Run: headless pygame with SDL's dummy video driver; simulated clock (each Clock.tick advances the game by its frame time, no real sleeping); random seed 0; keys injected as events and as key.get_pressed() state; no mouse input.
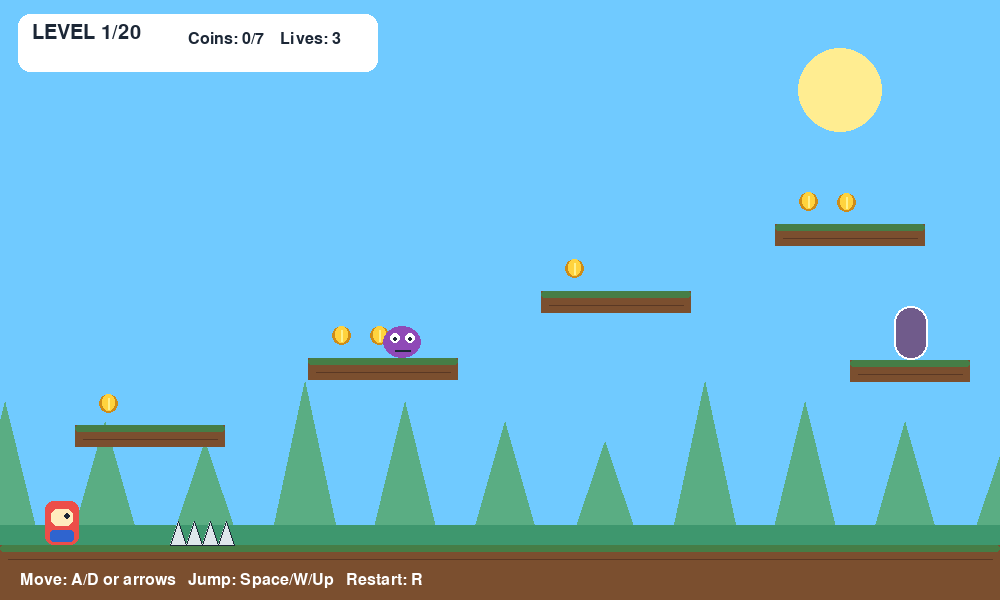
Frame 1 of 4 · flips 1–60 · no input
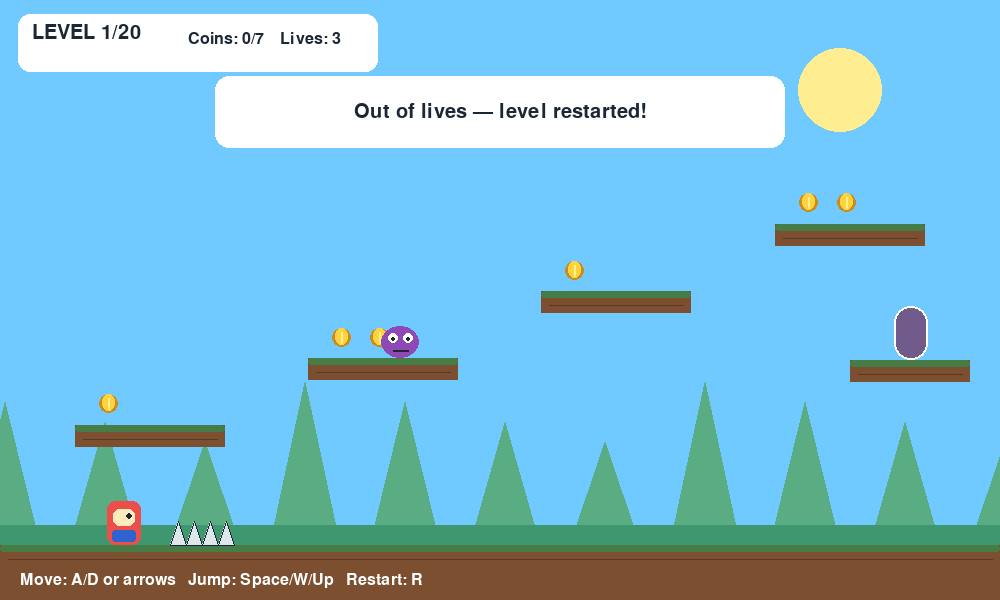
Frame 2 of 4 · flips 61–180 · tapped SPACE, RETURN · held RIGHT (→), D
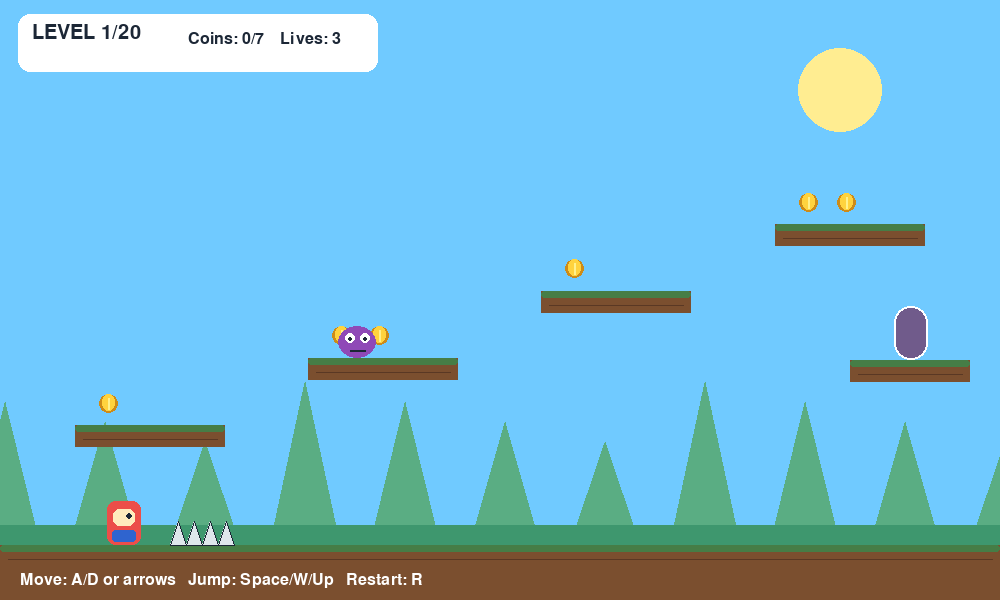
Frame 3 of 4 · flips 181–300 · held DOWN (↓), S
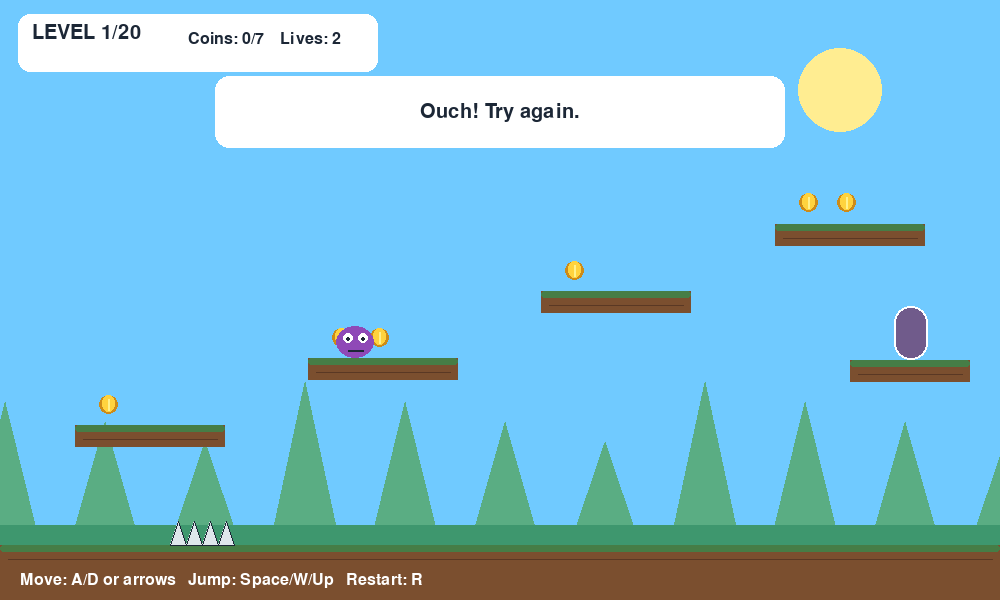
Frame 4 of 4 · flips 301–420 · held LEFT (←), A, UP (↑), W

The pygame program that drew these frames:

"""Twenty-level coin platformer. Run with: python3 platformer.py"""

import math
import sys
import pygame

WIDTH, HEIGHT = 1000, 600
FPS = 60
GRAVITY = 0.72
PLAYER_SPEED = 5.2
JUMP_SPEED = -14.5

SKY = (112, 202, 255)
INK = (28, 39, 54)
GROUND = (70, 125, 70)
DIRT = (123, 79, 47)
GOLD = (255, 211, 62)


def rect(x, y, w, h):
    return pygame.Rect(int(x), int(y), int(w), int(h))


class Player:
    def __init__(self, x, y):
        self.box = rect(x, y, 34, 44)
        self.x, self.y = float(x), float(y)
        self.vx = self.vy = 0.0
        self.on_ground = False
        self.facing = 1
        self.lives = 3

    def respawn(self, x, y):
        self.x, self.y = float(x), float(y)
        self.vx = self.vy = 0.0
        self.box.topleft = (int(x), int(y))

    def update(self, keys, platforms):
        move = (
            int(keys[pygame.K_RIGHT] or keys[pygame.K_d])
            - int(keys[pygame.K_LEFT] or keys[pygame.K_a])
        )
        self.vx = move * PLAYER_SPEED

        if move:
            self.facing = move

        if (
            keys[pygame.K_SPACE]
            or keys[pygame.K_UP]
            or keys[pygame.K_w]
        ) and self.on_ground:
            self.vy = JUMP_SPEED
            self.on_ground = False

        self.x += self.vx
        self.box.x = round(self.x)

        for platform in platforms:
            if self.box.colliderect(platform):
                if self.vx > 0:
                    self.box.right = platform.left
                elif self.vx < 0:
                    self.box.left = platform.right
                self.x = self.box.x

        self.vy = min(self.vy + GRAVITY, 18)
        self.y += self.vy
        self.box.y = round(self.y)
        self.on_ground = False

        for platform in platforms:
            if self.box.colliderect(platform):
                if self.vy > 0:
                    self.box.bottom = platform.top
                    self.on_ground = True
                elif self.vy < 0:
                    self.box.top = platform.bottom

                self.y = self.box.y
                self.vy = 0

    def draw(self, surface):
        b = self.box
        pygame.draw.rect(surface, (236, 78, 73), b, border_radius=8)
        pygame.draw.rect(
            surface,
            (255, 236, 189),
            (b.x + 6, b.y + 8, 22, 17),
            border_radius=6,
        )

        eye_x = b.x + (22 if self.facing > 0 else 10)
        pygame.draw.circle(surface, INK, (eye_x, b.y + 15), 3)
        pygame.draw.rect(
            surface,
            (47, 100, 207),
            (b.x + 5, b.y + 29, 24, 12),
            border_radius=3,
        )


class Monster:
    def __init__(self, x, y, left, right, speed):
        self.box = rect(x, y, 38, 32)
        self.x = float(x)
        self.left = left
        self.right = right
        self.speed = speed
        self.alive = True

    def update(self):
        if not self.alive:
            return

        self.x += self.speed

        if self.x < self.left or self.x + self.box.width > self.right:
            self.speed *= -1
            self.x = max(
                self.left,
                min(self.x, self.right - self.box.width),
            )

        self.box.x = round(self.x)

    def draw(self, surface):
        if not self.alive:
            return

        b = self.box
        pygame.draw.ellipse(surface, (143, 73, 183), b)
        pygame.draw.circle(surface, (255, 255, 255), (b.x + 12, b.y + 12), 5)
        pygame.draw.circle(surface, (255, 255, 255), (b.x + 27, b.y + 12), 5)
        pygame.draw.circle(surface, INK, (b.x + 12, b.y + 13), 2)
        pygame.draw.circle(surface, INK, (b.x + 27, b.y + 13), 2)
        pygame.draw.line(surface, INK, (b.x + 12, b.y + 24), (b.x + 27, b.y + 24), 2)


def make_level(number):
    """Create one of 20 progressively harder platform layouts."""
    n = number - 1
    floor_y = 545

    platforms = [rect(0, floor_y, WIDTH, 55)]

    ledges = []
    columns = 4 + n % 4

    for i in range(columns):
        width = 150 - (n % 3) * 10
        x = 75 + i * (850 - width) / max(1, columns - 1)
        y = 425 - ((i * 67 + n * 23) % 230)
        ledges.append(rect(x, y, width, 22))

    platforms.extend(ledges)

    exit_platform = rect(850, 360 - (n % 3) * 55, 120, 22)
    platforms.append(exit_platform)

    spikes = []

    for i in range(1 + n // 3):
        x = 170 + ((i * 211 + n * 47) % 610)
        spikes.append(rect(x, floor_y - 24, 64, 24))

    spikes = [
        spike
        for spike in spikes
        if not spike.colliderect(rect(0, 480, 120, 65))
        and not spike.colliderect(rect(830, 480, 150, 65))
    ]

    coins = []

    for i, platform in enumerate(ledges):
        count = 1 + ((i + n) % 2)

        for coin_number in range(count):
            coins.append(
                rect(
                    platform.x + 24 + coin_number * 38,
                    platform.y - 31,
                    19,
                    19,
                )
            )

    coins.append(rect(exit_platform.x + 50, exit_platform.y - 31, 19, 19))

    monsters = []

    for i, platform in enumerate(ledges[1 : 1 + min(1 + n // 5, 3)]):
        if platform.width >= 100:
            monsters.append(
                Monster(
                    platform.x + 58,
                    platform.y - 32,
                    platform.x + 8,
                    platform.right - 8,
                    1.25 + n * 0.035,
                )
            )

    portal = rect(exit_platform.x + 44, exit_platform.y - 54, 34, 54)

    return {
        "platforms": platforms,
        "spikes": spikes,
        "coins": coins,
        "monsters": monsters,
        "spawn": (45, 475),
        "portal": portal,
    }


def draw_platform(surface, platform):
    pygame.draw.rect(surface, DIRT, platform)
    pygame.draw.rect(
        surface,
        GROUND,
        (platform.x, platform.y, platform.width, 7),
        border_radius=3,
    )
    pygame.draw.line(
        surface,
        (90, 56, 36),
        (platform.x + 8, platform.y + 14),
        (platform.right - 8, platform.y + 14),
        1,
    )


def draw_spikes(surface, spike):
    tooth_width = 16

    for x in range(spike.x, spike.right, tooth_width):
        points = [
            (x, spike.bottom),
            (x + tooth_width // 2, spike.y),
            (min(x + tooth_width, spike.right), spike.bottom),
        ]
        pygame.draw.polygon(surface, (222, 230, 235), points)
        pygame.draw.lines(surface, INK, True, points, 1)


def draw_coin(surface, coin, current_time):
    bob = int(math.sin(current_time * 0.005 + coin.x) * 2)
    coin_rect = coin.move(0, bob)

    pygame.draw.ellipse(surface, (205, 139, 24), coin_rect)
    pygame.draw.ellipse(
        surface,
        GOLD,
        (
            coin_rect.x + 3,
            coin_rect.y,
            coin_rect.width - 6,
            coin_rect.height - 2,
        ),
    )
    pygame.draw.line(
        surface,
        (255, 241, 140),
        (coin_rect.centerx, coin_rect.y + 4),
        (coin_rect.centerx, coin_rect.bottom - 4),
        2,
    )


def draw_background(surface, level):
    surface.fill(SKY)
    pygame.draw.circle(surface, (255, 237, 145), (840, 90), 42)

    for x in range(-30, WIDTH + 60, 100):
        hill_height = 90 + ((x * 7 + level * 23) % 80)
        pygame.draw.polygon(
            surface,
            (90, 173, 131),
            [
                (x, 545),
                (x + 70, 545),
                (x + 35, 545 - hill_height),
            ],
        )

    pygame.draw.rect(surface, (62, 151, 110), (0, 525, WIDTH, 20))


def draw_hud(surface, font, small_font, level, score, total, lives, message):
    pygame.draw.rect(
        surface,
        (255, 255, 255),
        (18, 14, 360, 58),
        border_radius=12,
    )

    surface.blit(font.render(f"LEVEL {level}/20", True, INK), (32, 23))
    surface.blit(
        small_font.render(
            f"Coins: {score}/{total}    Lives: {lives}",
            True,
            INK,
        ),
        (188, 31),
    )

    if message:
        panel = pygame.Rect(0, 0, 570, 72)
        panel.center = (WIDTH // 2, 112)

        pygame.draw.rect(surface, (255, 255, 255), panel, border_radius=14)

        text = font.render(message, True, INK)
        surface.blit(text, text.get_rect(center=panel.center))


def main():
    pygame.init()

    screen = pygame.display.set_mode((WIDTH, HEIGHT))
    pygame.display.set_caption("Coinbound: 20-Level Platformer")

    clock = pygame.time.Clock()
    font = pygame.font.Font(None, 30)
    small_font = pygame.font.Font(None, 24)

    level_number = 1
    score = 0
    level = make_level(level_number)

    player = Player(*level["spawn"])
    state = "playing"
    message = ""
    message_until = 0

    def reset_level(keep_lives=True):
        nonlocal level, score

        level = make_level(level_number)
        score = 0
        player.respawn(*level["spawn"])

        if not keep_lives:
            player.lives = 3

    while True:
        now = pygame.time.get_ticks()

        for event in pygame.event.get():
            if event.type == pygame.QUIT:
                pygame.quit()
                sys.exit()

            if event.type == pygame.KEYDOWN:
                if event.key == pygame.K_r and state != "won":
                    reset_level()
                    state = "playing"
                    message = ""

                if event.key == pygame.K_RETURN and state == "won":
                    level_number = 1
                    score = 0
                    state = "playing"
                    reset_level(False)

        keys = pygame.key.get_pressed()

        if state == "playing":
            player.update(keys, level["platforms"])

            for monster in level["monsters"]:
                monster.update()

            for coin in level["coins"][:]:
                if player.box.colliderect(coin):
                    level["coins"].remove(coin)
                    score += 1

            dead = (
                player.box.top > HEIGHT + 40
                or any(player.box.colliderect(spike) for spike in level["spikes"])
            )

            for monster in level["monsters"]:
                if monster.alive and player.box.colliderect(monster.box):
                    # Stomping from above defeats the monster.
                    if player.vy > 0 and player.box.bottom - monster.box.top < 25:
                        monster.alive = False
                        player.vy = -10
                    else:
                        dead = True

            if dead:
                player.lives -= 1

                if player.lives <= 0:
                    reset_level(False)
                    message = "Out of lives — level restarted!"
                    message_until = now + 1800
                else:
                    player.respawn(*level["spawn"])
                    message = "Ouch! Try again."
                    message_until = now + 1000

            # The portal is only active after collecting all coins.
            if not level["coins"] and player.box.colliderect(level["portal"]):
                if level_number == 20:
                    state = "won"
                else:
                    level_number += 1
                    reset_level()
                    message = f"Level {level_number}!"
                    message_until = now + 1100

        draw_background(screen, level_number)

        for platform in level["platforms"]:
            draw_platform(screen, platform)

        for spike in level["spikes"]:
            draw_spikes(screen, spike)

        for coin in level["coins"]:
            draw_coin(screen, coin, now)

        portal_color = (95, 232, 151) if not level["coins"] else (112, 91, 139)

        pygame.draw.rect(
            screen,
            portal_color,
            level["portal"],
            border_radius=16,
        )
        pygame.draw.rect(
            screen,
            (255, 255, 255),
            level["portal"],
            2,
            border_radius=16,
        )

        for monster in level["monsters"]:
            monster.draw(screen)

        player.draw(screen)

        shown_message = message if now < message_until else ""

        if state == "won":
            shown_message = "YOU BEAT ALL 20 LEVELS! Press Enter to play again"

        draw_hud(
            screen,
            font,
            small_font,
            level_number,
            score,
            score + len(level["coins"]),
            player.lives,
            shown_message,
        )

        controls = small_font.render(
            "Move: A/D or arrows   Jump: Space/W/Up   Restart: R",
            True,
            (255, 255, 255),
        )
        screen.blit(controls, (20, 572))

        pygame.display.flip()
        clock.tick(FPS)


if __name__ == "__main__":
    main()
